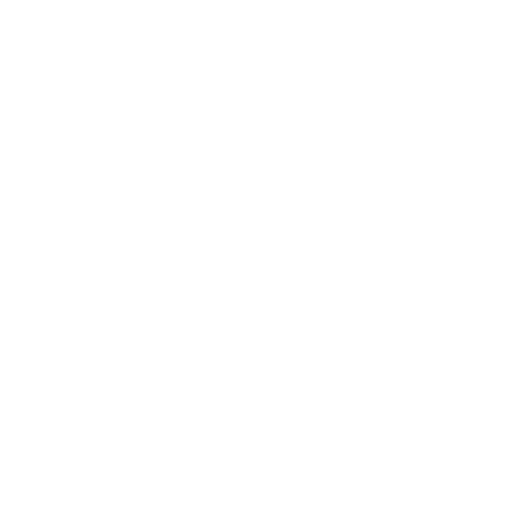
t = 0.00 s
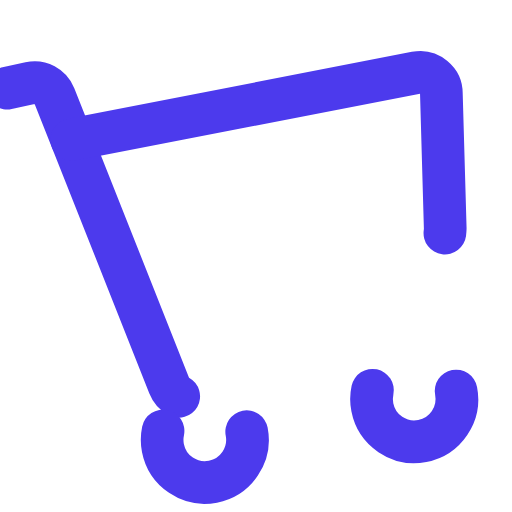
t = 0.60 s
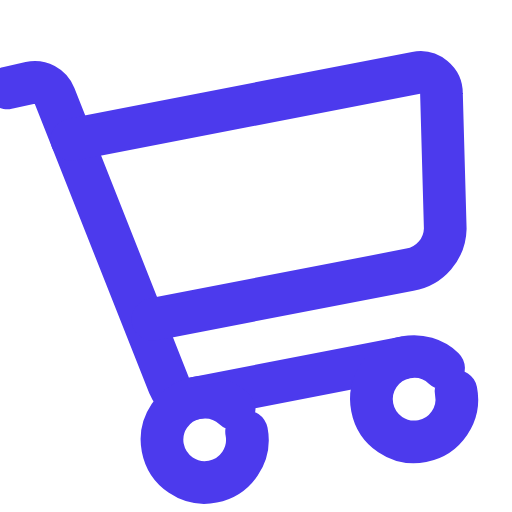
t = 1.29 s
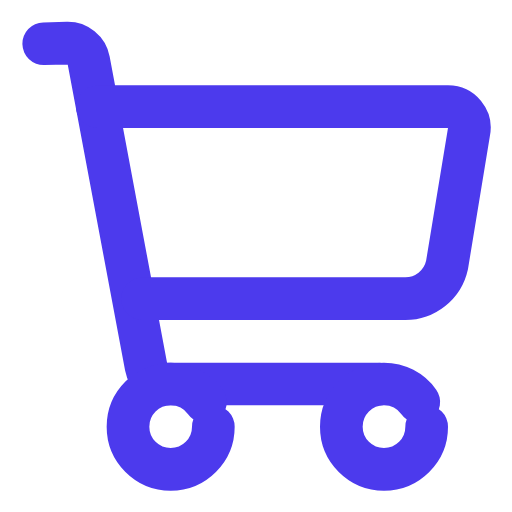
t = 1.95 s
t = 2.50 s: frame unchanged from t = 1.95 s, image omitted
t = 3.25 s: frame unchanged from t = 1.95 s, image omitted

The animated SVG that drew these frames (rendered in a browser with its animation timeline set to each time). Animation: 9 SMIL elements (animate=8,animateTransform=1); one cycle of 4.00 s, repeats indefinitely.

<svg xmlns="http://www.w3.org/2000/svg" width="96" height="96" viewBox="0 0 24 24" fill="none" stroke="#4C3AED" stroke-width="2" stroke-linecap="round" stroke-linejoin="round"><g transform="translate(12 12)"><animateTransform attributeName="transform" type="rotate" additive="sum" values="0;-22;22;0;0" keyTimes="0.0000;0.3000;0.3937;0.4875;1.0000" dur="4s" repeatCount="indefinite"/><g transform="translate(-12 -12)">
  <path pathLength="1" stroke-dasharray="1" stroke-dashoffset="1" opacity="0" d="m2.05 2.05 1.099-.028a1 1 0 0 1 1.008.815l2.69 14.347A1 1 0 0 0 7.83 18H18"><animate attributeName="stroke-dashoffset" values="1;1;0;0" keyTimes="0;.03;.25;1" dur="4s" repeatCount="indefinite" calcMode="spline" keySplines="0 0 1 1;.65 0 .35 1;0 0 1 1"/><animate attributeName="opacity" values="0;1;1" keyTimes="0;.031;1" calcMode="discrete" dur="4s" repeatCount="indefinite"/></path>
  <path pathLength="1" stroke-dasharray="1" stroke-dashoffset="1" opacity="0" d="M4.563 5h16.435a1 1 0 0 1 .981 1.204l-1.026 6.226A2 2 0 0 1 18.962 14H6.25"><animate attributeName="stroke-dashoffset" values="1;1;0;0" keyTimes="0;.03;.25;1" dur="4s" repeatCount="indefinite" calcMode="spline" keySplines="0 0 1 1;.65 0 .35 1;0 0 1 1"/><animate attributeName="opacity" values="0;1;1" keyTimes="0;.031;1" calcMode="discrete" dur="4s" repeatCount="indefinite"/></path>
  <circle pathLength="1" stroke-dasharray="1" stroke-dashoffset="1" opacity="0" cx="18" cy="20" r="2"><animate attributeName="stroke-dashoffset" values="1;1;0;0" keyTimes="0;.03;.25;1" dur="4s" repeatCount="indefinite" calcMode="spline" keySplines="0 0 1 1;.65 0 .35 1;0 0 1 1"/><animate attributeName="opacity" values="0;1;1" keyTimes="0;.031;1" calcMode="discrete" dur="4s" repeatCount="indefinite"/></circle>
  <circle pathLength="1" stroke-dasharray="1" stroke-dashoffset="1" opacity="0" cx="8" cy="20" r="2"><animate attributeName="stroke-dashoffset" values="1;1;0;0" keyTimes="0;.03;.25;1" dur="4s" repeatCount="indefinite" calcMode="spline" keySplines="0 0 1 1;.65 0 .35 1;0 0 1 1"/><animate attributeName="opacity" values="0;1;1" keyTimes="0;.031;1" calcMode="discrete" dur="4s" repeatCount="indefinite"/></circle>
</g></g></svg>
